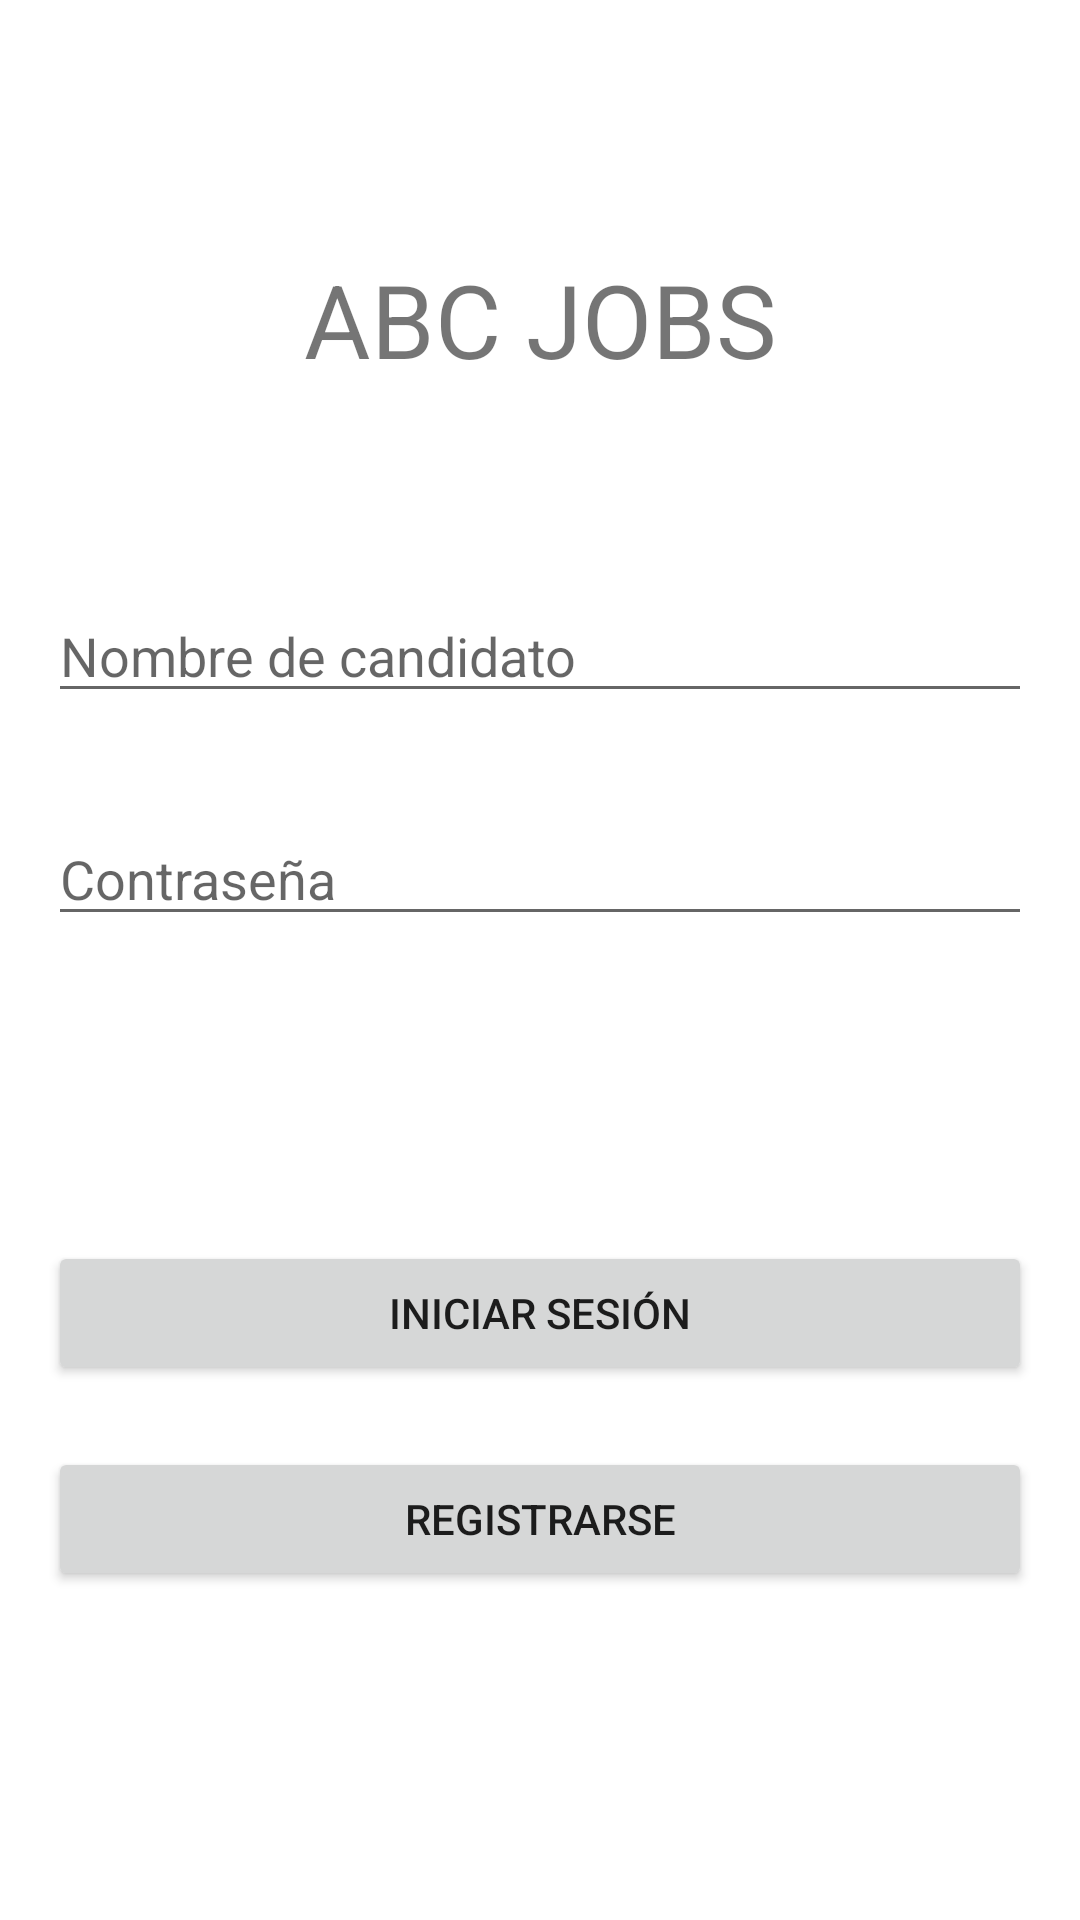

The Android layout XML behind this screen, and the referenced resources:
<!-- AndroidManifest.xml: application theme Theme.AbcJobsgrp23 -->
<!-- res/layout/activity_candidato_login.xml -->
<?xml version="1.0" encoding="utf-8"?>
<androidx.constraintlayout.widget.ConstraintLayout xmlns:android="http://schemas.android.com/apk/res/android"
    xmlns:app="http://schemas.android.com/apk/res-auto"
    xmlns:tools="http://schemas.android.com/tools"
    android:id="@+id/candidato_login"
    android:layout_width="match_parent"
    android:layout_height="match_parent"
    android:padding="16dp">

    <TextView
        android:id="@+id/textView2"
        android:layout_width="wrap_content"
        android:layout_height="wrap_content"
        android:text="@string/abc_jobs"
        android:textSize="34sp"
        app:layout_constraintBottom_toTopOf="@+id/editTextUsername"
        app:layout_constraintEnd_toEndOf="parent"
        app:layout_constraintStart_toStartOf="parent"
        app:layout_constraintTop_toTopOf="parent"
        tools:ignore="MissingConstraints" />

    <EditText
        android:id="@+id/editTextUsername"
        android:layout_width="match_parent"
        android:layout_height="wrap_content"
        android:autofillHints=""
        android:hint="@string/nombre_candidato"
        android:inputType="text"
        app:layout_constraintBottom_toTopOf="@+id/register_pasw_1_candidato"
        app:layout_constraintTop_toTopOf="parent"
        app:layout_constraintVertical_bias="0.846"
        tools:ignore="MissingConstraints"
        tools:layout_editor_absoluteX="16dp" />

    <EditText
        android:id="@+id/register_pasw_1_candidato"
        android:layout_width="match_parent"
        android:layout_height="wrap_content"
        android:layout_marginBottom="312dp"
        android:autofillHints=""
        android:hint="@string/password"
        android:inputType="textPassword"
        app:layout_constraintBottom_toBottomOf="parent"
        app:layout_constraintEnd_toEndOf="parent"
        app:layout_constraintStart_toStartOf="parent"
        tools:ignore="MissingConstraints" />

    <Button
        android:id="@+id/btnLoginCandidato"
        android:layout_width="match_parent"
        android:layout_height="wrap_content"
        android:layout_below="@id/register_pasw_1_candidato"
        android:text="@string/iniciar_sesion"
        app:layout_constraintBottom_toTopOf="@+id/btnRegisterCandidato"
        app:layout_constraintEnd_toEndOf="parent"
        app:layout_constraintStart_toStartOf="parent"
        app:layout_constraintTop_toBottomOf="@+id/register_pasw_1_candidato"
        app:layout_constraintVertical_bias="0.832"
        tools:ignore="MissingConstraints" />

    <Button
        android:id="@+id/btnRegisterCandidato"
        android:layout_width="match_parent"
        android:layout_height="wrap_content"
        android:layout_below="@id/btnLoginCandidato"
        android:text="@string/registrarse"
        app:layout_constraintBottom_toBottomOf="parent"
        app:layout_constraintEnd_toEndOf="parent"
        app:layout_constraintStart_toStartOf="parent"
        app:layout_constraintTop_toBottomOf="@+id/register_pasw_1_candidato"
        app:layout_constraintVertical_bias="0.645"
        tools:ignore="MissingConstraints" />

</androidx.constraintlayout.widget.ConstraintLayout>
<!-- resources referenced by this layout -->
<resources>
  <string name="abc_jobs">ABC JOBS</string>
  <string name="iniciar_sesion">Iniciar sesión</string>
  <string name="nombre_candidato">Nombre de candidato</string>
  <string name="password">Contraseña</string>
  <string name="registrarse">Registrarse</string>
  <style name="Theme.AbcJobsgrp23" parent="Theme.MaterialComponents.DayNight.DarkActionBar">
          
          <item name="colorPrimary">@color/purple_500</item>
          <item name="colorPrimaryVariant">@color/purple_700</item>
          <item name="colorOnPrimary">@color/white</item>
          
          <item name="colorSecondary">@color/teal_200</item>
          <item name="colorSecondaryVariant">@color/teal_700</item>
          <item name="colorOnSecondary">@color/black</item>
          
          <item name="android:statusBarColor">?attr/colorPrimaryVariant</item>
          
      </style>
  <color name="purple_500">#FF6200EE</color>
  <color name="purple_700">#FF3700B3</color>
  <color name="white">#FFFFFFFF</color>
  <color name="teal_200">#FF03DAC5</color>
  <color name="teal_700">#FF018786</color>
  <color name="black">#FF000000</color>
</resources>
